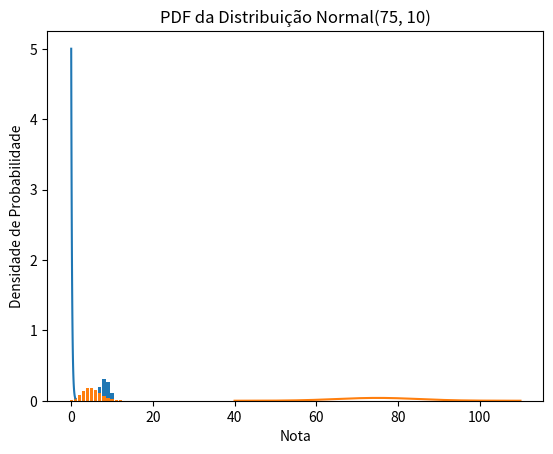

This chart was generated by the following Python code:
import numpy as np
import matplotlib.pyplot as plt
from scipy import stats

n = 10
p = 0.8

dist_binom = stats.binom(n,p)

prob_7_caras = dist_binom.pmf(7)
print(f"P(X=7) em Binomial(10, 0.8): {prob_7_caras:.4f}")

prob_ate_5 = dist_binom.cdf(5)
print(f"P(X<=5) em Binomial(10, 0.8): {prob_ate_5:.4f}")

amostras_binom = dist_binom.rvs(size=1000)

k_valores = np.arange(0, n + 1)
pmf_valores = dist_binom.pmf(k_valores)
plt.bar(k_valores, pmf_valores)
plt.title('PMF da Distribuição Binomial(10, 0.8)')
plt.xlabel('Número de Sucessos (k)')
plt.ylabel('Probabilidade')
plt.show()

lambda_ = 5

dist_poisson = stats.poisson(lambda_)

prob_5_reqs = dist_poisson.pmf(5)
print(f"P(X=5) em Poissom(5): {prob_5_reqs:.4f}")

k_valores = np.arange(0, 15)
pmf_valores = dist_poisson.pmf(k_valores)
plt.bar(k_valores, pmf_valores)
plt.title('PMF da Distribuição de Poisson(5)')
plt.xlabel('Número de Eventos (k)')
plt.ylabel('Probabilidade')
plt.show()

lambda_ = 5
scale = 1 / lambda_

dist_expon = stats.expon(scale=scale)

prob_menor_01s = dist_expon.cdf(0.1)
print(f"P(T < 0.1) em Exponencial(5): {prob_menor_01s:.4f}")

x_valores = np.linspace(0, 1, 100)
pdf_valores = dist_expon.pdf(x_valores)
plt.plot(x_valores, pdf_valores)
plt.title('PDF da Distribuição Exponencial(lambda=5)')
plt.xlabel('Tempo (x)')
plt.ylabel('Densidade de Probabilidade')
plt.show()

mu = 75
sigma = 10

dist_norm = stats.norm(loc=mu, scale=sigma)

prob_menor_60 = dist_norm.cdf(60)
print(f"P(Nota < 60) em Normal(75, 10): {prob_menor_60:.4f}")

nota_top_10 = dist_norm.ppf(0.90)
print(f"Nota de corte para os 10% melhores: {nota_top_10:.2f}")

x_valores = np.linspace(40, 110, 200)
pdf_valores = dist_norm.pdf(x_valores)
plt.plot(x_valores, pdf_valores)
plt.title('PDF da Distribuição Normal(75, 10)')
plt.xlabel('Nota')
plt.ylabel('Densidade de Probabilidade')
plt.show()